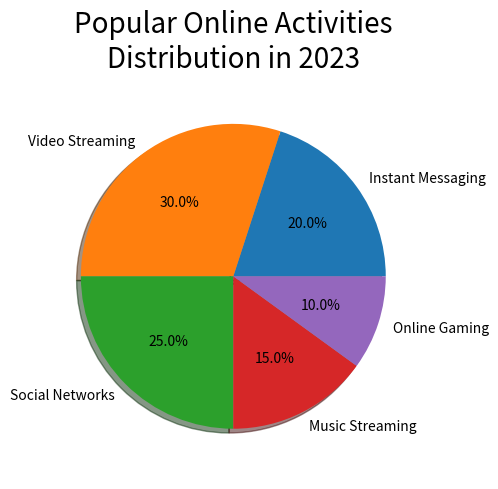

This chart was generated by the following Python code: (Note: this script raises an exception after producing the figure.)

import matplotlib.pyplot as plt
import numpy as np

# Create figure
fig = plt.figure(figsize=(5,5))

# Data 
subcategories=['Instant Messaging','Video Streaming','Social Networks', 'Music Streaming', 'Online Gaming']
percentage=[20,30,25,15,10]

# Create Pie Chart
ax = fig.add_subplot()
ax.pie(percentage, labels=subcategories, autopct='%1.1f%%', shadow=True)
ax.axis('equal')

# Title
plt.title('Popular Online Activities Distribution in 2023', fontsize=20, wrap=True)

# Tight layout
plt.tight_layout()

# Save figure
plt.savefig('pie chart/png/409.png')

# Clear figure
plt.clf()
